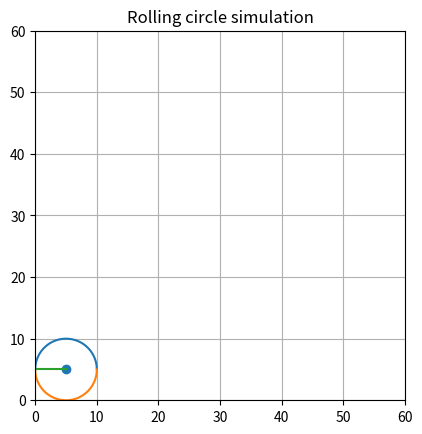

Here is the Python script that generated this plot:
import matplotlib.pyplot as plt
from matplotlib.animation import FuncAnimation
import numpy as np
import math

r,k,h=5,5,5
x=np.linspace(h-r,h+r,500)
y_upper=[]
y_lower=[]
for e in x:
    y_upper_value= math.sqrt((r**2) - ((e-h)**2)) + k
    y_upper.append(y_upper_value)
    y_lower_value=-math.sqrt((r**2) - ((e-h)**2)) + k
    y_lower.append(y_lower_value)

fig,axe=plt.subplots()

#initial plot before animation
line,=axe.plot(x,y_upper)
line2,=axe.plot(x,y_lower)
line3, =axe.plot([x[0],h],[y_upper[0],k])
scatter =axe.scatter(h,k)

#frame_list
frame_list=list(range(1,21,1))+list(range(19,-1,-1))

#animation function
def update(frame):
    #forward rolling
    if frame_list.index(frame)<=19:
        new_y_lower_value=[]
        new_y_upper_value=[]
        new_x=np.linspace(frame,frame+10,500)
        new_h=frame+5
        for ele in new_x:
            val = r**2 - (ele - new_h)**2
            if val >= 0:
                new_y_upper_value.append(math.sqrt(val) + k)
                new_y_lower_value.append(-math.sqrt(val) + k)
            else:
                new_y_upper_value.append(np.nan)
                new_y_lower_value.append(np.nan)
        line3.set_xdata([new_x[(frame*25)-1],new_h])
        line3.set_ydata([new_y_upper_value[(frame*25)-1],k])
        line.set_xdata(new_x)
        line.set_ydata(new_y_upper_value)
        line2.set_xdata(new_x)
        line2.set_ydata(new_y_lower_value)
        scatter.set_offsets(np.c_[new_h, k])
        scatter.set_color("Cadetblue")
        line.set_color("blue")
        line2.set_color("blue")
        return line,line2,line3,scatter
    
    # reverse animation (backward rolling)
    elif frame_list.index(frame)>19:
        reverse_y_lower=[]
        reverse_y_upper=[]
        _new_x=np.linspace(frame,frame +10,500)
        _new_h=frame+5
        for ele in _new_x:
            _val=r**2-(ele-_new_h)**2
            if _val >= 0:
                reverse_y_upper.append(math.sqrt(_val) + k)
                reverse_y_lower.append(- math.sqrt(_val) + k)
            else:
                reverse_y_upper.append(np.nan)
                reverse_y_lower.append(np.nan)
        line.set_xdata(_new_x)
        line.set_ydata(reverse_y_upper)
        line2.set_xdata(_new_x)
        line2.set_ydata(reverse_y_lower)
        line3.set_xdata([_new_x[(frame*25)-1],_new_h] if frame>0 else [frame,_new_h])
        line3.set_ydata([reverse_y_lower[(frame*25)-1],k] if frame >0 else [5,k])
        scatter.set_offsets(np.c_[_new_h, k])
        scatter.set_color("Cadetblue")
        line.set_color("orange")
        line2.set_color("orange")
        return line,line2,line3,scatter



animation=FuncAnimation(fig=fig,func=update,frames=frame_list,interval=50,repeat=False)
axe.set_xlim(0, 60)
axe.set_ylim(0, 60)
axe.set_aspect('equal', adjustable='box')
plt.grid(True)
plt.title("Rolling circle simulation")
plt.show()